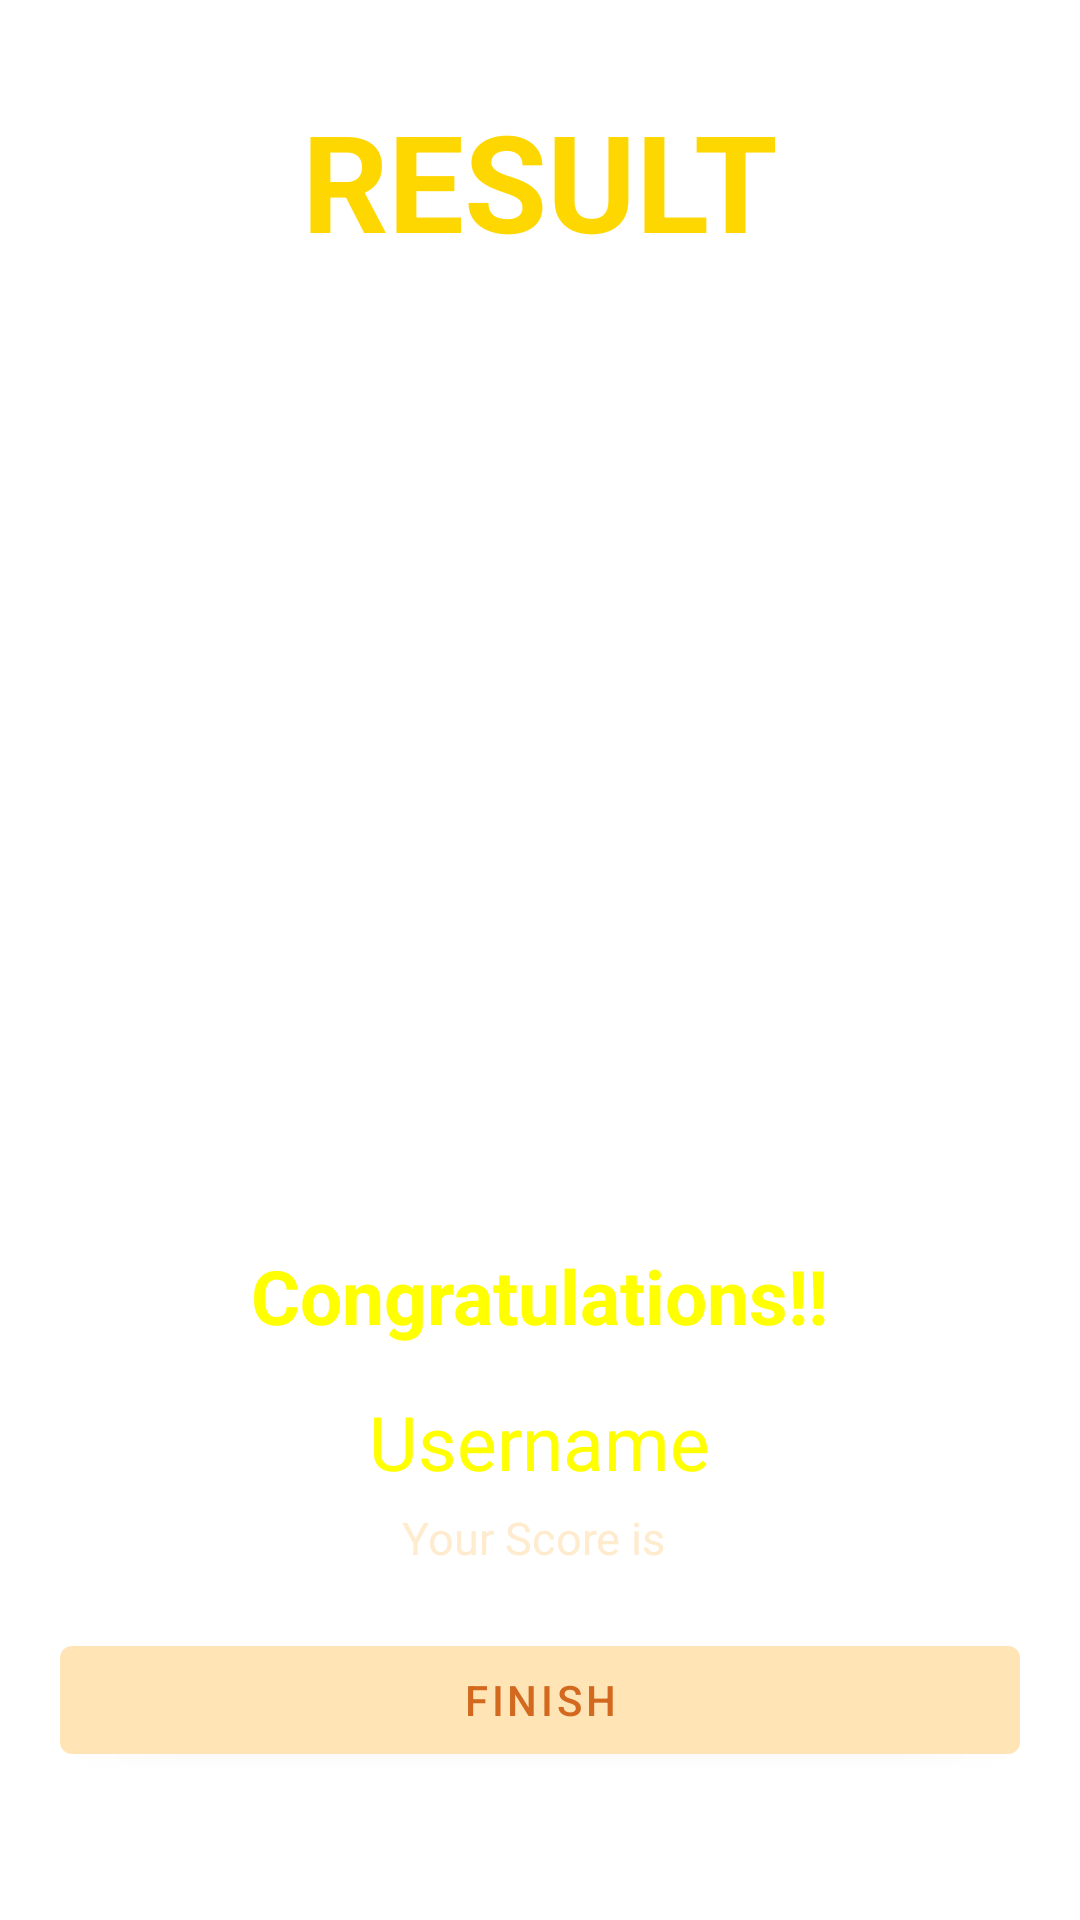

Reconstruct the res/layout file that produces this screen, plus the resources it refers to.
<!-- AndroidManifest.xml: activity theme Theme.MyQuizzy.NoActionBar -->
<!-- res/layout/activity_result.xml -->
<?xml version="1.0" encoding="utf-8"?>
<LinearLayout xmlns:android="http://schemas.android.com/apk/res/android"
    android:layout_width="match_parent"
    android:layout_height="match_parent"
    android:padding="10dp"
    android:background="@drawable/main_bg"
    android:orientation="vertical"
    android:gravity="center_horizontal">
    <TextView
        android:layout_width="wrap_content"
        android:layout_height="wrap_content"
        android:text="RESULT"
        android:textSize="45sp"
        android:textColor="#ffd700"
        android:textStyle="bold"
        android:layout_marginTop="20dp"
        />
    <ImageView
        android:layout_width="wrap_content"
        android:layout_height="300dp"

        android:src="@drawable/res_trophy"
        android:layout_margin="10dp"
        />

    <TextView
        android:layout_width="wrap_content"
        android:layout_height="wrap_content"
        android:text="Congratulations!!"
        android:textSize="25sp"
        android:textColor="@color/txt_color"
        android:textStyle="bold"

        android:layout_marginTop="5dp"
        />

    <TextView
        android:id="@+id/tv_username"
        android:layout_width="wrap_content"
        android:layout_height="wrap_content"
        android:text="Username"
        android:textSize="25sp"
        android:layout_marginTop="15dp"
        android:textColor="@color/txt_color"
        />
    <TextView
        android:id="@+id/tv_score"
        android:layout_width="wrap_content"
        android:layout_height="wrap_content"
        android:text="Your Score is "
        android:textColor="#ffebcd"
        android:textSize="15sp"

        android:layout_marginTop="5dp"
        />
    <Button
        android:id="@+id/btn_over"
        android:layout_width="match_parent"
        android:layout_height="wrap_content"
        android:layout_marginHorizontal="10dp"
        android:layout_marginTop="20dp"
        android:text="FINISH"
        />






</LinearLayout>
<!-- resources referenced by this layout -->
<resources>
  <color name="txt_color">#ffff00</color>
  <style name="Theme.MyQuizzy.NoActionBar" parent="Theme.MaterialComponents.DayNight.NoActionBar">
          
          <item name="colorPrimary">@color/primary</item>
          <item name="colorPrimaryVariant">#ffdead</item>
          <item name="colorOnPrimary">#d2691e</item>
          
          <item name="colorSecondary">@color/secondary</item>
          <item name="colorSecondaryVariant">#fdf5e6</item>
          <item name="colorOnSecondary">#ffddca</item>
          
          <item name="android:statusBarColor" tools:targetApi="l">?attr/colorPrimaryVariant</item>
          
      </style>
  <color name="primary">#ffe4b5</color>
  <color name="secondary">#a0522d</color>
</resources>
